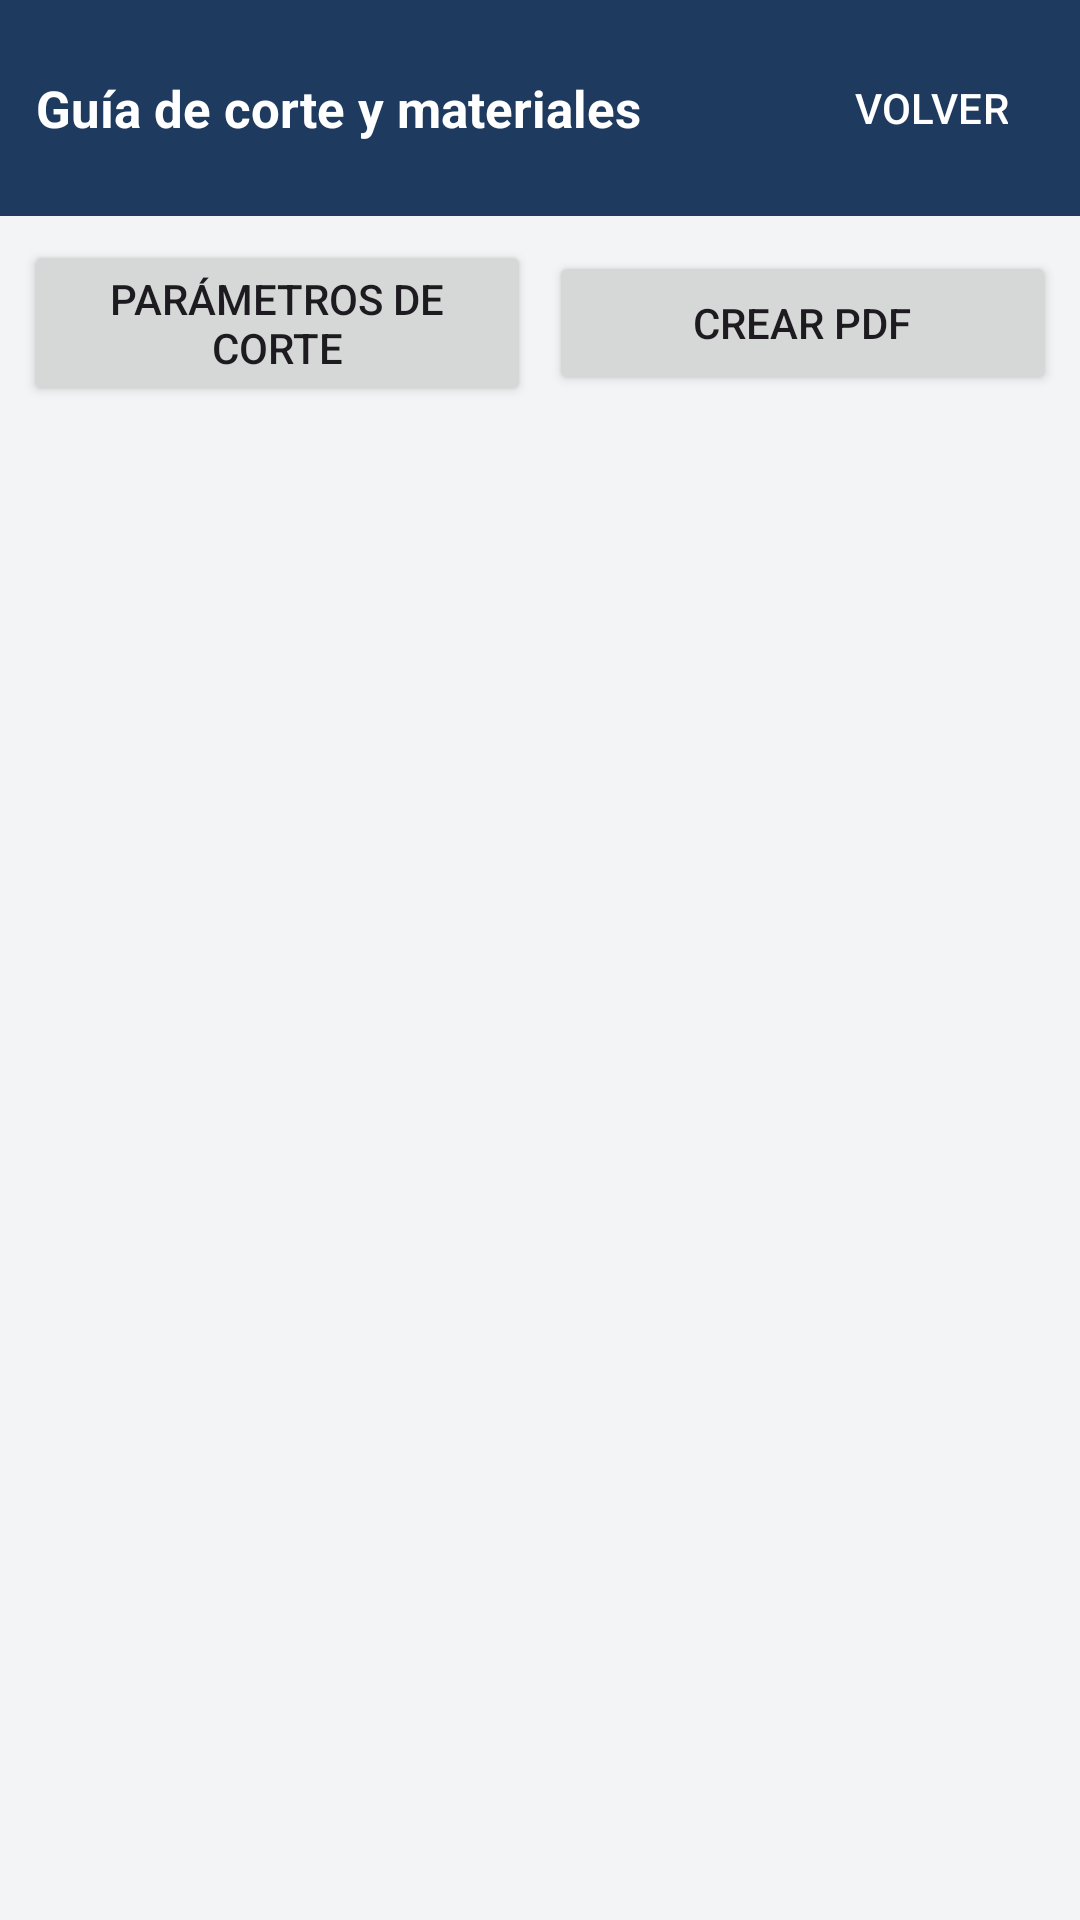

Reconstruct the res/layout file that produces this screen, plus the resources it refers to.
<!-- AndroidManifest.xml: application theme Theme.VineUro_PVC -->
<!-- res/layout/fragment_guia_corte.xml -->
<?xml version="1.0" encoding="utf-8"?>
<LinearLayout xmlns:android="http://schemas.android.com/apk/res/android"
    android:layout_width="match_parent"
    android:layout_height="match_parent"
    android:background="#F3F4F6"
    android:orientation="vertical">

    <LinearLayout
        android:layout_width="match_parent"
        android:layout_height="wrap_content"
        android:background="#1E3A5F"
        android:gravity="center_vertical"
        android:orientation="horizontal"
        android:padding="12dp">

        <TextView
            android:id="@+id/tv_guia_titulo"
            android:layout_width="0dp"
            android:layout_height="wrap_content"
            android:layout_weight="1"
            android:text="Guía de corte y materiales"
            android:textColor="#FFFFFF"
            android:textSize="17sp"
            android:textStyle="bold" />

        <Button
            android:id="@+id/btn_guia_volver"
            style="?android:attr/buttonBarButtonStyle"
            android:layout_width="wrap_content"
            android:layout_height="wrap_content"
            android:text="VOLVER"
            android:textColor="#FFFFFF" />
    </LinearLayout>

    <LinearLayout
        android:layout_width="match_parent"
        android:layout_height="wrap_content"
        android:gravity="center"
        android:orientation="horizontal"
        android:padding="8dp">

        <Button
            android:id="@+id/btn_guia_parametros"
            android:layout_width="0dp"
            android:layout_height="wrap_content"
            android:layout_marginEnd="6dp"
            android:layout_weight="1"
            android:text="Parámetros de corte" />

        <Button
            android:id="@+id/btn_guia_pdf"
            android:layout_width="0dp"
            android:layout_height="wrap_content"
            android:layout_weight="1"
            android:text="Crear PDF" />
    </LinearLayout>

    <ScrollView
        android:layout_width="match_parent"
        android:layout_height="0dp"
        android:layout_weight="1">

        <LinearLayout
            android:id="@+id/contenedor_guia"
            android:layout_width="match_parent"
            android:layout_height="wrap_content"
            android:orientation="vertical"
            android:padding="12dp" />
    </ScrollView>
</LinearLayout>
<!-- resources referenced by this layout -->
<resources>
  <style name="Theme.VineUro_PVC" parent="Base.Theme.VineUro_PVC" />
  <style name="Base.Theme.VineUro_PVC" parent="Theme.Material3.DayNight.NoActionBar">
          
          
      </style>
</resources>
